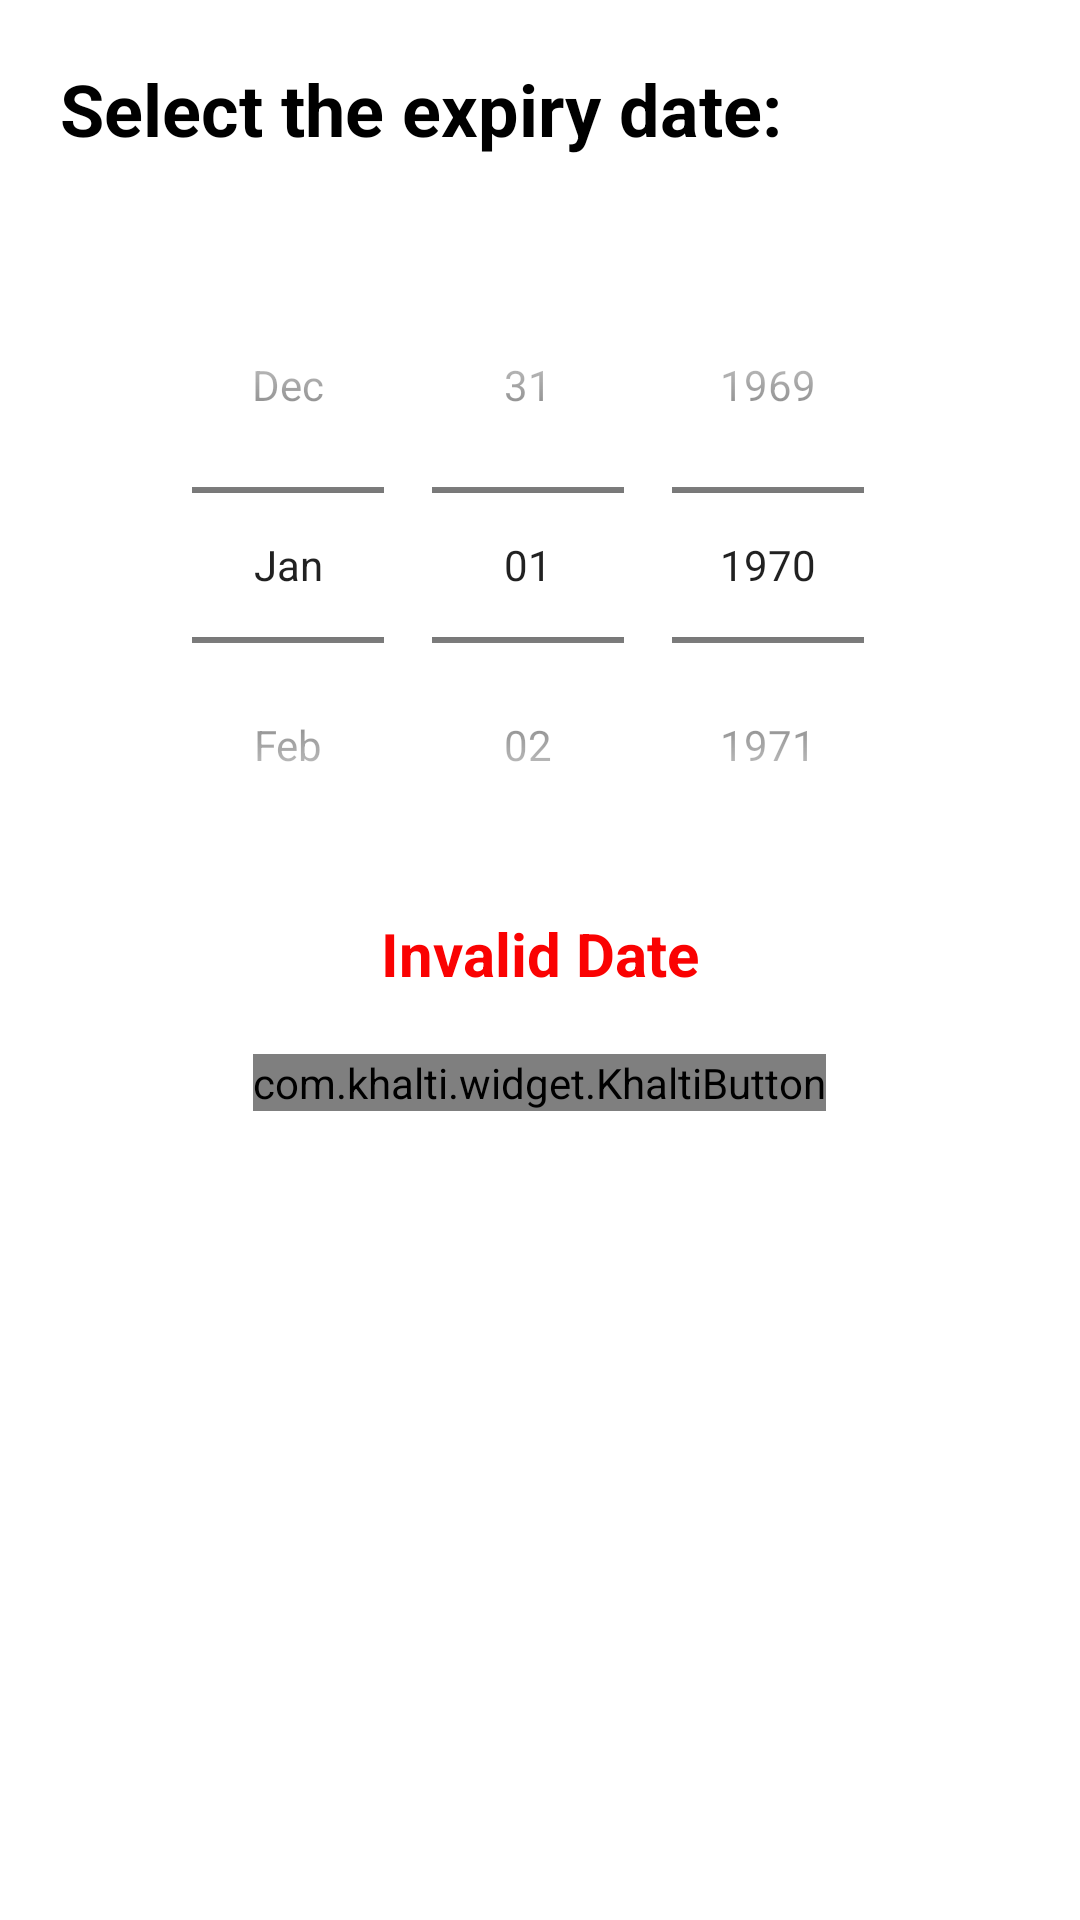

Android layout source for this screen:
<!-- AndroidManifest.xml: application theme Theme.Elibrary -->
<!-- res/layout/buy_dialog_layout.xml -->
<?xml version="1.0" encoding="utf-8"?>
<LinearLayout xmlns:android="http://schemas.android.com/apk/res/android"
    xmlns:app="http://schemas.android.com/apk/res-auto"
    android:layout_width="match_parent"
    android:layout_height="match_parent"
    android:orientation="vertical">

    <TextView
        android:layout_width="wrap_content"
        android:layout_height="wrap_content"
        android:layout_margin="20dp"
        android:text="@string/select_the_expiry_date"
        android:textColor="@color/black"
        android:textSize="24sp"
        android:textStyle="bold" />

    <DatePicker
        android:id="@+id/book_date_picker"
        android:layout_width="match_parent"
        android:layout_height="wrap_content"
        android:layout_gravity="center"
        android:layout_margin="10dp"
        android:calendarViewShown="false"
        android:datePickerMode="spinner" />

    <TextView
        android:id="@+id/price"
        android:layout_width="wrap_content"
        android:layout_height="wrap_content"
        android:layout_gravity="center"
        android:text="@string/invalid"
        android:textColor="#FA0202"
        android:textSize="20sp"
        android:textStyle="bold" />

    <com.khalti.widget.KhaltiButton
        android:hapticFeedbackEnabled="true"
        android:id="@+id/khalti_button"
        android:layout_width="wrap_content"
        android:layout_height="wrap_content"
        android:layout_gravity="center"
        android:layout_marginTop="20dp"
        android:layout_marginBottom="20dp"
        app:khalti_button_style="khalti"
        app:text="buy with khalti" />

    <com.google.android.material.chip.ChipGroup
        android:layout_width="match_parent"
        android:layout_height="match_parent">

    </com.google.android.material.chip.ChipGroup>


</LinearLayout>
<!-- resources referenced by this layout -->
<resources>
  <color name="black">#FF000000</color>
  <string name="invalid">Invalid Date</string>
  <string name="select_the_expiry_date">Select the expiry date:</string>
  <style name="Theme.Elibrary" parent="Theme.MaterialComponents.DayNight.DarkActionBar">
          
          <item name="colorPrimary">#0DC116</item>
          <item name="colorPrimaryVariant">#07770D</item>
          <item name="colorOnPrimary">@color/white</item>
          
          <item name="colorSecondary">@color/teal_200</item>
          <item name="colorSecondaryVariant">@color/teal_700</item>
          <item name="colorOnSecondary">@color/black</item>
          
          <item name="android:statusBarColor">?attr/colorPrimaryVariant</item>
          
      </style>
  <color name="white">#FFFFFFFF</color>
  <color name="teal_200">#FF03DAC5</color>
  <color name="teal_700">#FF018786</color>
</resources>
